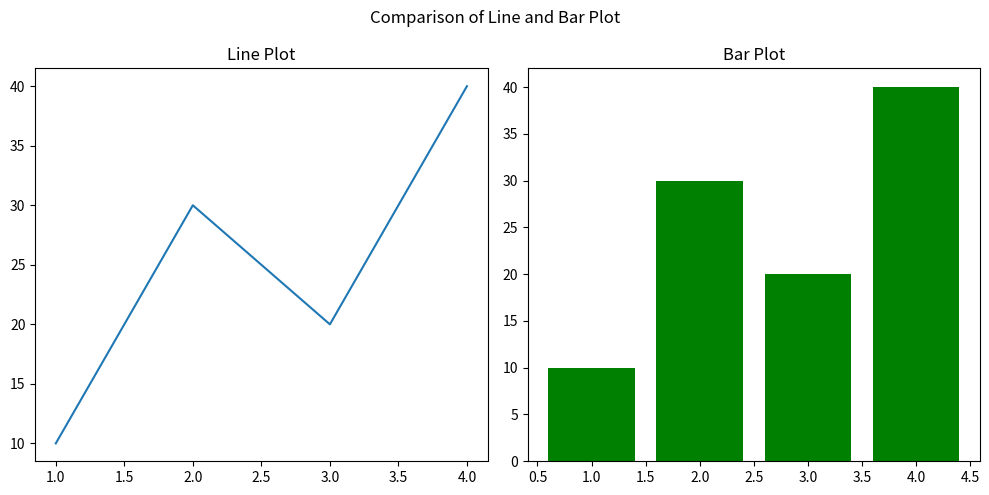

Python code for this plot:
# Essential Subplot functions in Matplotlib

# What is subplot?
# Subplot is used to show multiple plots (charts) in a single figure (canvas).

import matplotlib.pyplot as plt

# plt.subplot(num_of_rows, num_of_columns, index)
# rows = total rows of plots
# columns = total columns of plots
# index = position number of current plot (starts from 1)

# x = [1, 2, 3, 4]
# y = [10, 30, 20, 40]

# plt.subplot(1, 2, 1)  # (1 row, 2 columns, 1st plot) → Left side
# plt.plot(x, y)
# plt.title("Line Chart")

# plt.subplot(1, 2, 2)  # (1 row, 2 columns, 2nd plot) → Right side
# plt.bar(x, y)
# plt.title("Bar Chart")

# plt.show()


# Object-Oriented (OO) Approach to Subplots
# Instead of using plt.subplot(), we create a figure (fig) and axes (ax) objects.
# fig → the whole figure (canvas/window)
# ax → array of axes objects (individual plots)

# fig, ax = plt.subplots(nrows, ncols, figsize=(width, height))
# nrows = number of rows in grid
# ncols = number of columns in grid
# figsize = size of the figure (width, height in inches)

fig, ax = plt.subplots(1, 2, figsize=(10, 5))  # 1 row, 2 columns → ax is array of 2 plots

x = [1, 2, 3, 4]
y = [10, 30, 20, 40]

# Plot on first axes (left plot)
ax[0].plot(x, y)               # line plot
ax[0].set_title("Line Plot")   # title for first plot

# Plot on second axes (right plot)
ax[1].bar(x, y, color="green")                # bar plot
ax[1].set_title("Bar Plot")    # title for second plot

fig.suptitle("Comparison of Line and Bar Plot")     # Sub Title
fig.tight_layout()      # Adjust Plot on Figure
plt.show()  # Display the figure with both plots


